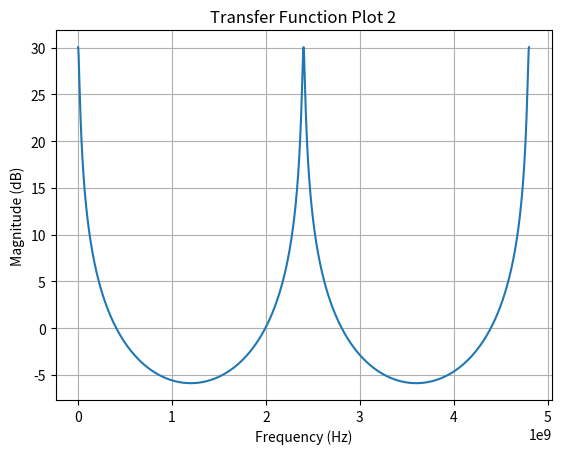

Here is the Python script that generated this plot:
#MATTHEW KLEIN
#ECEN 610
#LAB 3 GMC Filters
# 2

import numpy as np
import matplotlib.pyplot as plt

# parameters
ch = 15.425e-12
cr = 0.5e-12
a = ch / (ch + cr)
fs = 2.4e9
frequencies = np.linspace(0, 2*fs, 10000)  # Frequency range (0 to Nyquist frequency)

omega = 2 * np.pi * frequencies / fs

# Compute the transfer function
H = 1 / (1 - a * np.exp(-1j * omega)) # z = e^-jw
H = 20 * np.log10(np.abs(H))

# Plot
plt.plot(frequencies, H)
plt.title('Transfer Function Plot 2')
plt.xlabel('Frequency (Hz)')
plt.ylabel('Magnitude (dB)')
plt.grid()
plt.show()
